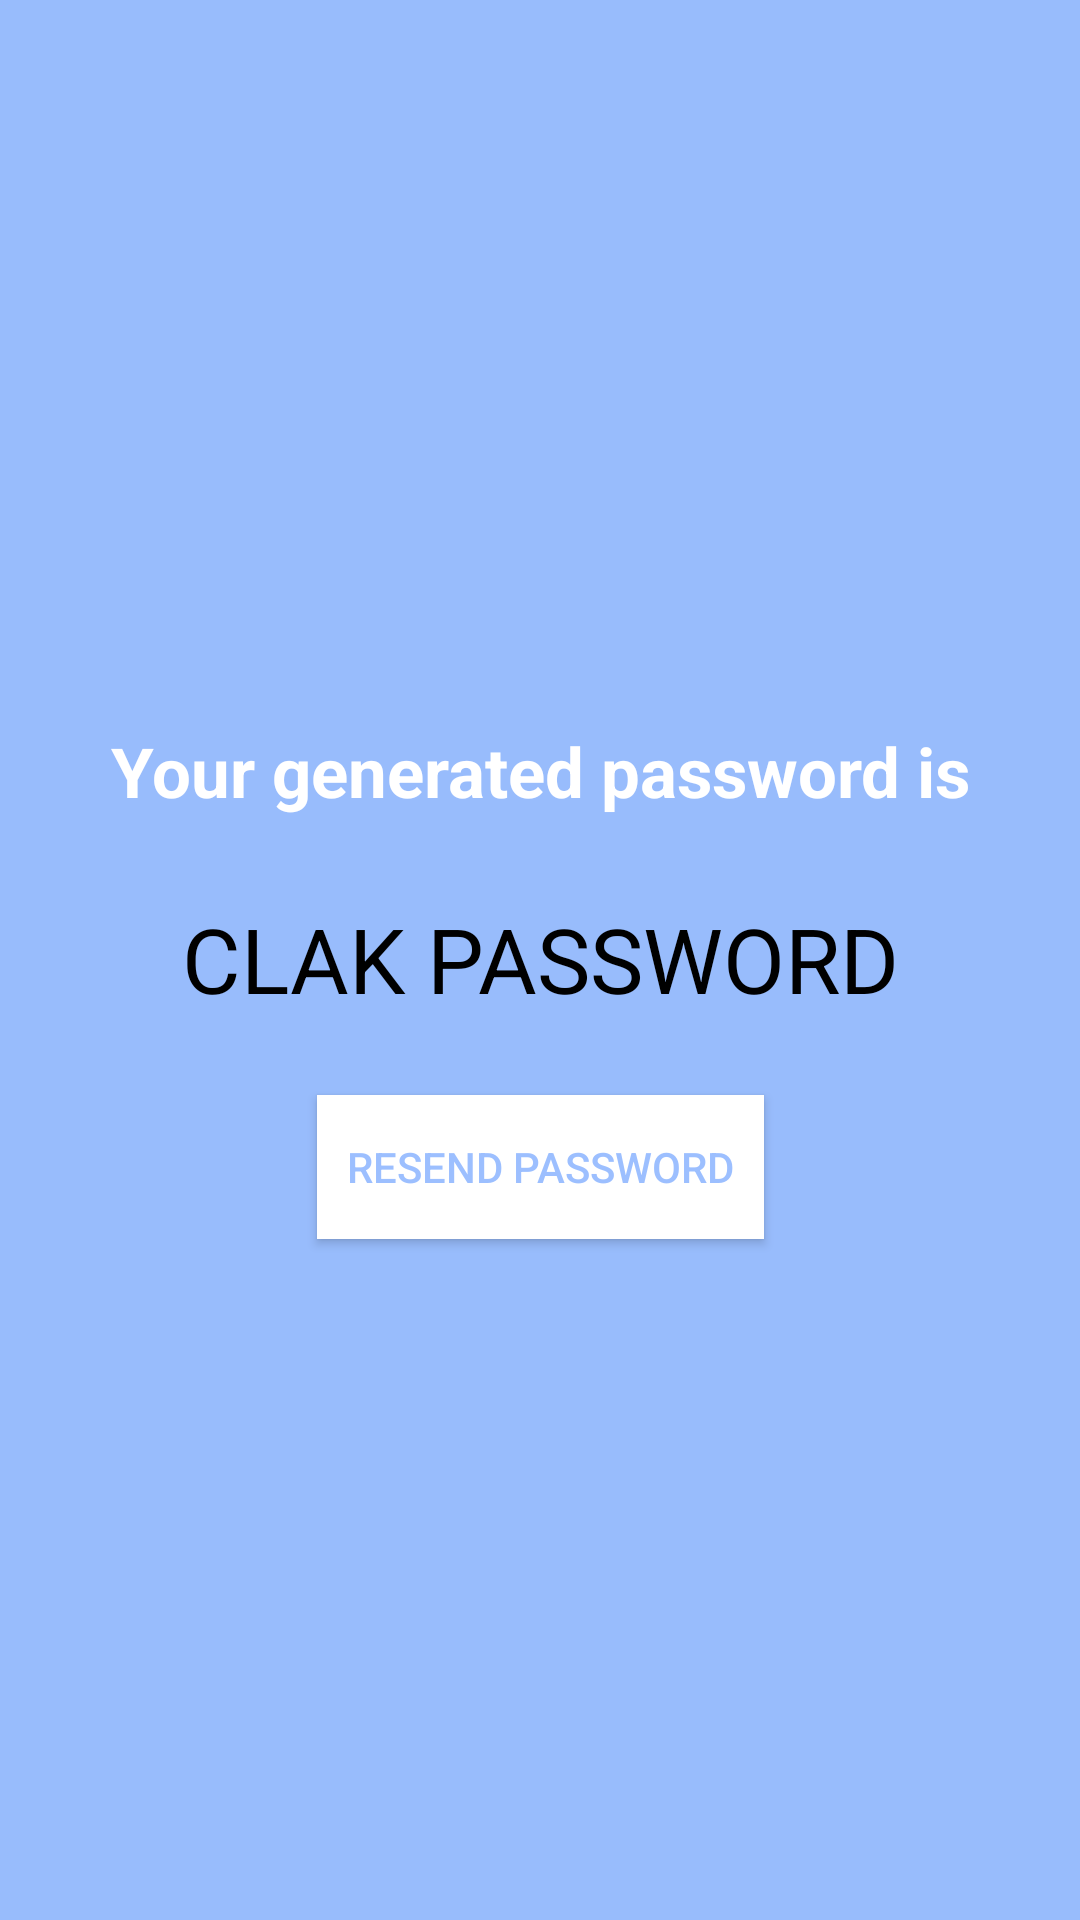

Write the Android layout XML for this screen, with the resource values it uses.
<!-- AndroidManifest.xml: application theme AppTheme.NoActionBar -->
<!-- res/layout/generate_clak_password.xml -->
<?xml version="1.0" encoding="utf-8"?>
<androidx.constraintlayout.widget.ConstraintLayout xmlns:android="http://schemas.android.com/apk/res/android"
    xmlns:tools="http://schemas.android.com/tools"
    android:layout_width="match_parent"
    android:layout_height="match_parent"
    xmlns:app="http://schemas.android.com/apk/res-auto"
    android:background="@color/blue_with_opacity"
    tools:context=".AddClientActivity"
    app:layout_constraintCircleRadius="@dimen/layout_padding">


    <TextView
        android:id="@+id/textView2"
        android:layout_width="0dp"
        android:layout_height="wrap_content"
        android:gravity="center_horizontal"
        android:text="Your generated password is"
        android:textAlignment="center"
        android:textColor="@color/white"
        android:textSize="23dp"
        android:textStyle="bold"
        app:layout_constraintBottom_toTopOf="@+id/generatedPassword"
        app:layout_constraintEnd_toEndOf="parent"
        app:layout_constraintStart_toStartOf="parent"
        app:layout_constraintTop_toTopOf="parent"
        app:layout_constraintVertical_bias="0.9" />

    <TextView
        android:id="@+id/generatedPassword"
        android:layout_width="wrap_content"
        android:layout_height="wrap_content"
        android:text="CLAK PASSWORD"
        android:textColor="@color/black"
        android:textSize="30dp"
        app:layout_constraintBottom_toBottomOf="parent"
        app:layout_constraintEnd_toEndOf="parent"
        app:layout_constraintStart_toStartOf="parent"
        app:layout_constraintTop_toTopOf="parent"
        app:layout_constraintVertical_bias="0.499" />

    <Button
        android:id="@+id/verifyButton"
        android:layout_width="wrap_content"
        android:layout_height="wrap_content"
        android:background="@color/white"
        android:paddingHorizontal="10dp"
        android:textColor="@color/blue_with_opacity"
        android:text="Resend password"
        app:layout_constraintBottom_toBottomOf="parent"
        app:layout_constraintEnd_toEndOf="parent"
        app:layout_constraintStart_toStartOf="parent"
        app:layout_constraintTop_toBottomOf="@+id/generatedPassword"
        app:layout_constraintVertical_bias="0.1" />



</androidx.constraintlayout.widget.ConstraintLayout>
<!-- resources referenced by this layout -->
<resources>
  <color name="black">#FF000000</color>
  <color name="blue_with_opacity">#904f8eff</color>
  <color name="white">#ffffff</color>
  <dimen name="layout_padding">8dp</dimen>
  <style name="AppTheme.NoActionBar">
          <item name="windowActionBar">false</item>
          <item name="windowNoTitle">true</item>
      </style>
</resources>
